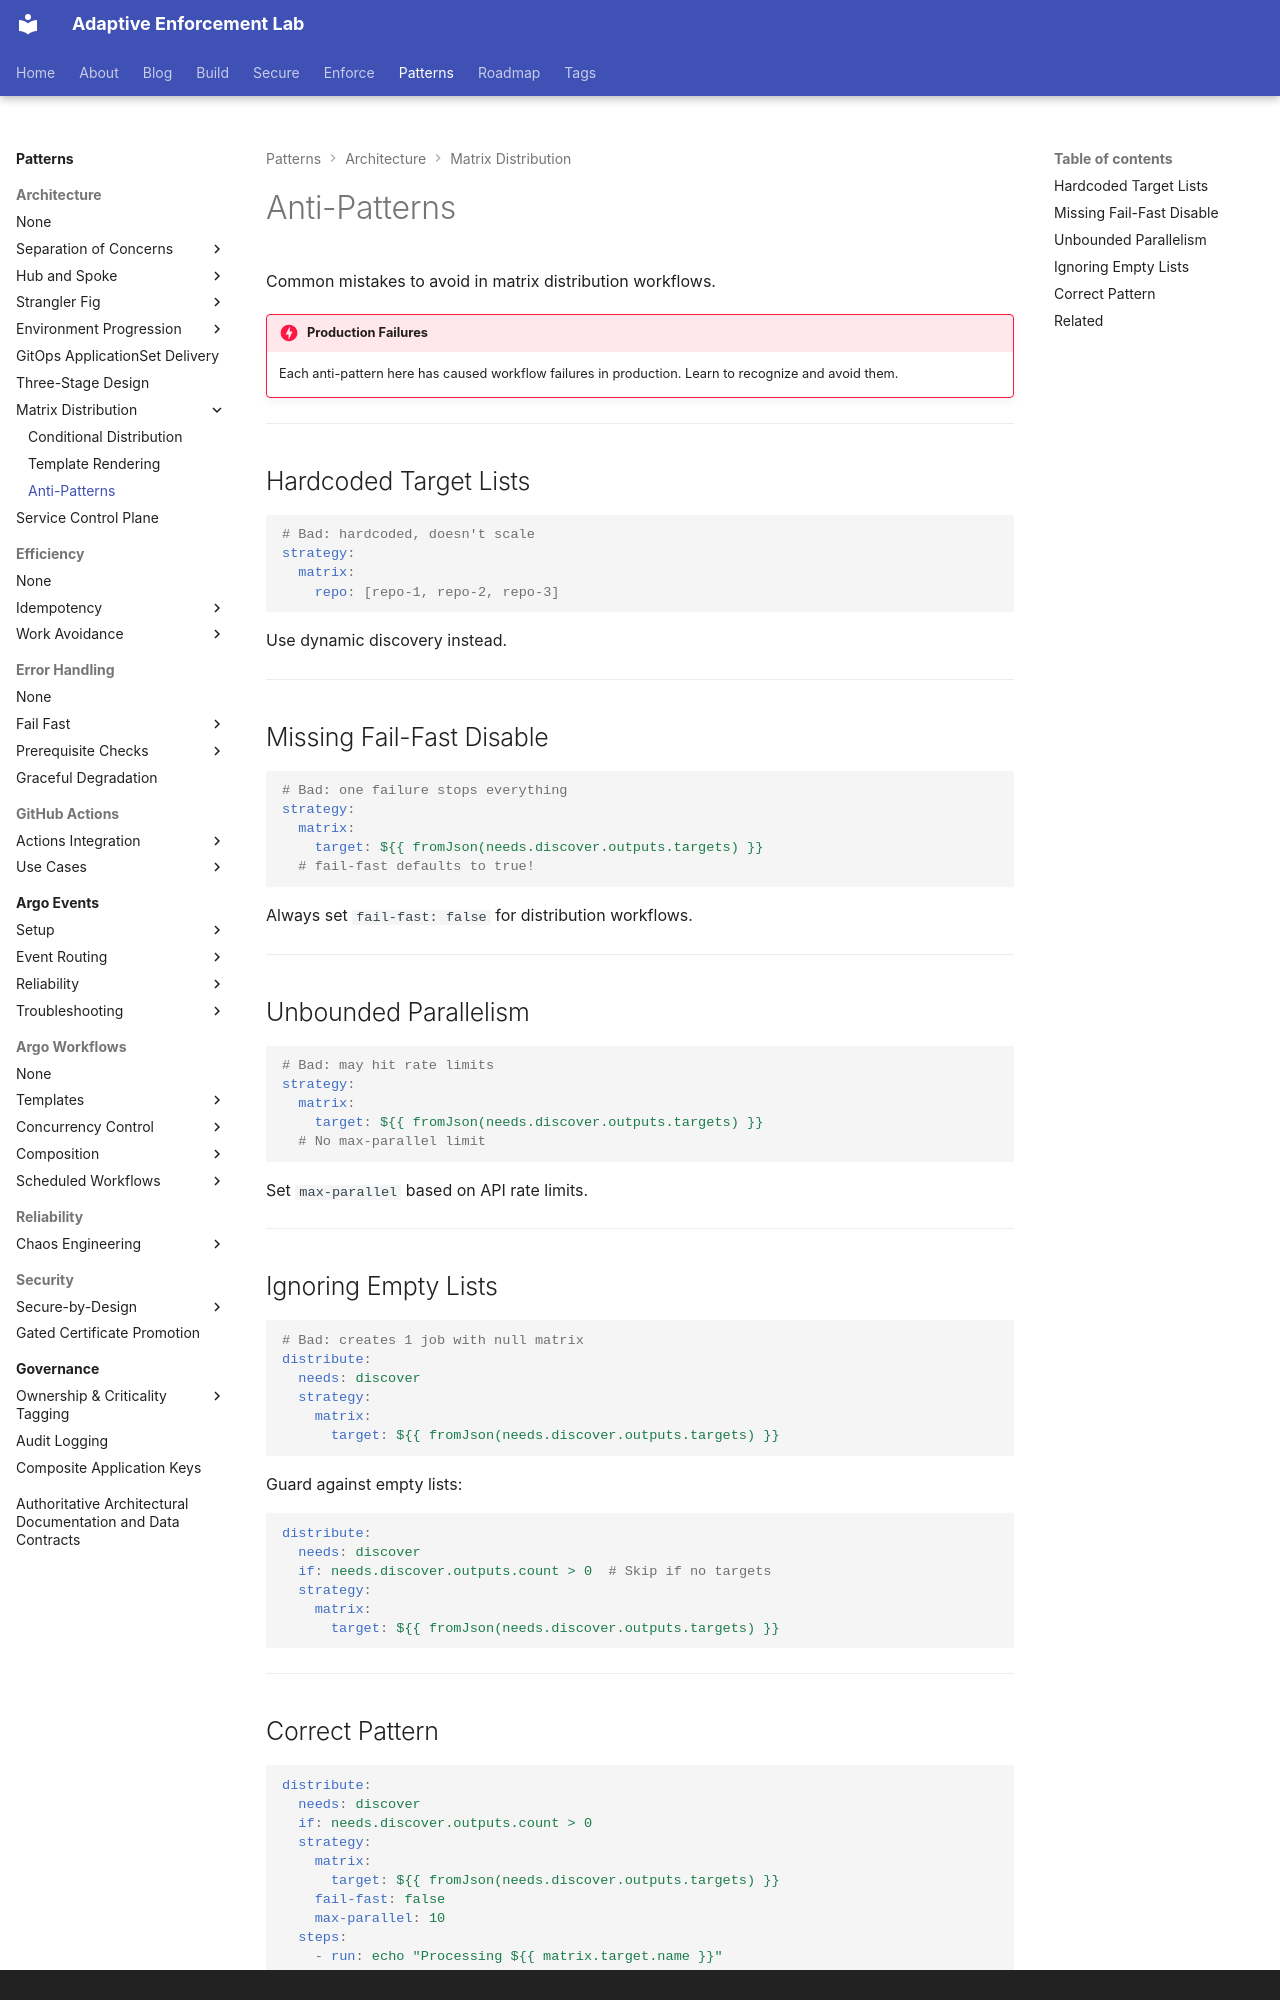

repository: adaptive-enforcement-lab/adaptive-enforcement-lab-com · page: patterns/architecture/matrix-distribution/anti-patterns/index.html · generator: mkdocs · copyright: © 2026 Adaptive Enforcement Lab

---
title: Anti-Patterns
description: >-
  Avoid hardcoded lists, missing fail-fast disable, unbounded parallelism, and empty list handling errors in GitHub Actions matrix distribution workflows.
provenance: human
---
# Anti-Patterns

Common mistakes to avoid in matrix distribution workflows.

!!! danger "Production Failures"
    Each anti-pattern here has caused workflow failures in production. Learn to recognize and avoid them.

---

## Hardcoded Target Lists

```yaml
# Bad: hardcoded, doesn't scale
strategy:
  matrix:
    repo: [repo-1, repo-2, repo-3]
```

Use dynamic discovery instead.

---

## Missing Fail-Fast Disable

```yaml
# Bad: one failure stops everything
strategy:
  matrix:
    target: ${{ fromJson(needs.discover.outputs.targets) }}
  # fail-fast defaults to true!
```

Always set `fail-fast: false` for distribution workflows.

---

## Unbounded Parallelism

```yaml
# Bad: may hit rate limits
strategy:
  matrix:
    target: ${{ fromJson(needs.discover.outputs.targets) }}
  # No max-parallel limit
```

Set `max-parallel` based on API rate limits.

---

## Ignoring Empty Lists

```yaml
# Bad: creates 1 job with null matrix
distribute:
  needs: discover
  strategy:
    matrix:
      target: ${{ fromJson(needs.discover.outputs.targets) }}
```

Guard against empty lists:

```yaml
distribute:
  needs: discover
  if: needs.discover.outputs.count > 0  # Skip if no targets
  strategy:
    matrix:
      target: ${{ fromJson(needs.discover.outputs.targets) }}
```

---
